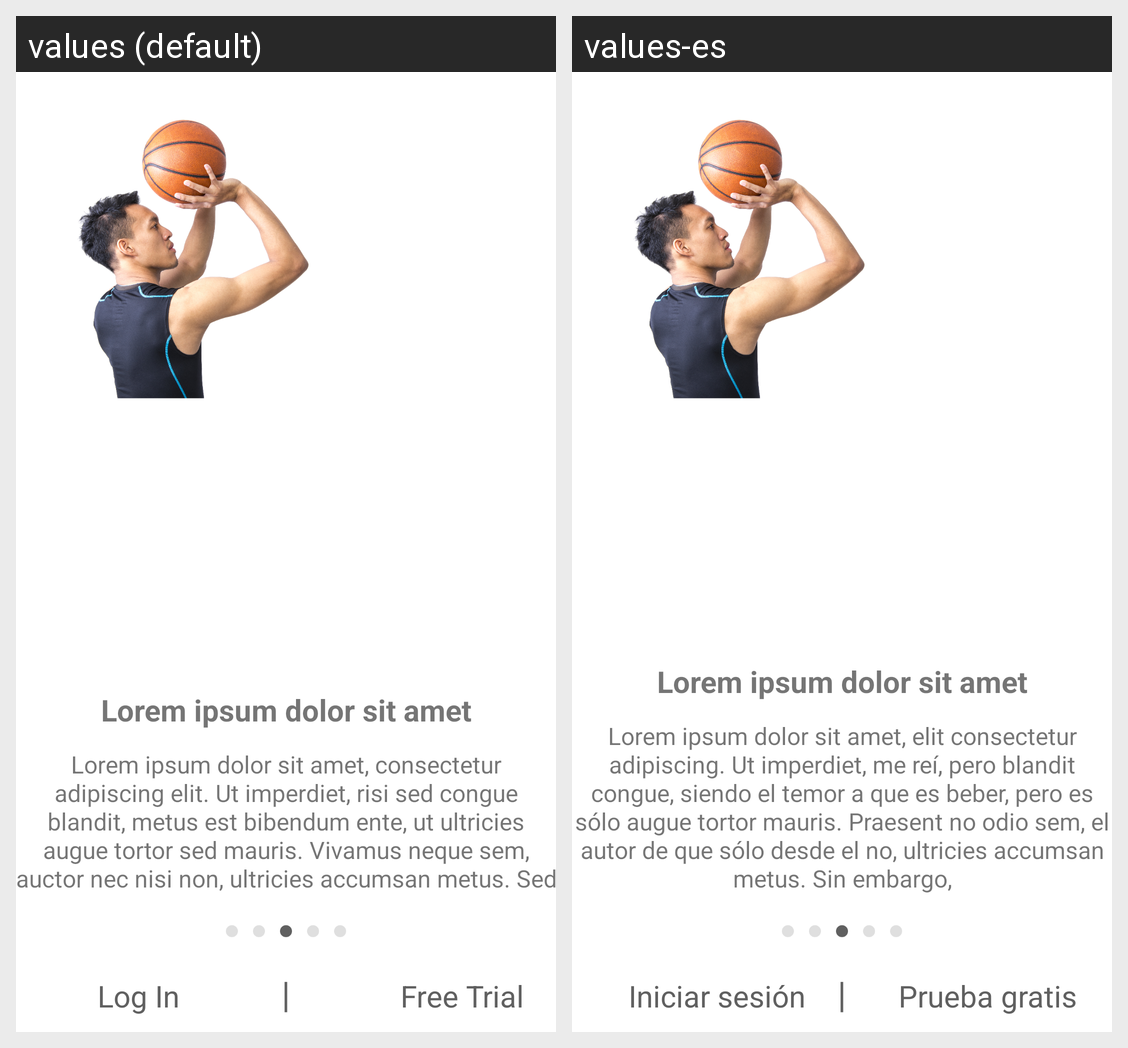

The same Android screen rendered under two of its app's locales, left to right. List the strings drawn on it with the default value and each locale's translation.
Android screen res/layout/activity_landing3.xml rendered under 2 locales, left to right: values (default), values-es. Device: Nexus 5 (rendered at 1080×1920; each locale shown at half size, 540×960, under a caption strip naming it); theme CaaseraTheme.
Strings drawn on this screen, with the default value and each locale's value (text and hints the layout hard-codes, and strings that could not be matched under every locale, appear in the picture but are not listed):

free_trial
  values: Free Trial
  values-es: Prueba gratis 

log_in
  values: Log In
  values-es: Iniciar sesión 

divider
  values: |
  values-es: |

landing_3_para
  values: Lorem ipsum dolor sit amet, consectetur adipiscing elit. Ut imperdiet, risi sed congue blandit, metus est bibendum ente, ut ultricies augue tortor sed mauris. Vivamus neque sem, auctor nec nisi non, ultricies accumsan metus. Sed
  values-es: Lorem ipsum dolor sit amet, elit consectetur adipiscing. Ut imperdiet, me reí, pero blandit congue, siendo el temor a que es beber, pero es sólo augue tortor mauris. Praesent no odio sem, el autor de que sólo desde el no, ultricies accumsan metus. Sin embargo,

landing_3_heading
  values: Lorem ipsum dolor sit amet
  values-es: Lorem ipsum dolor sit amet
